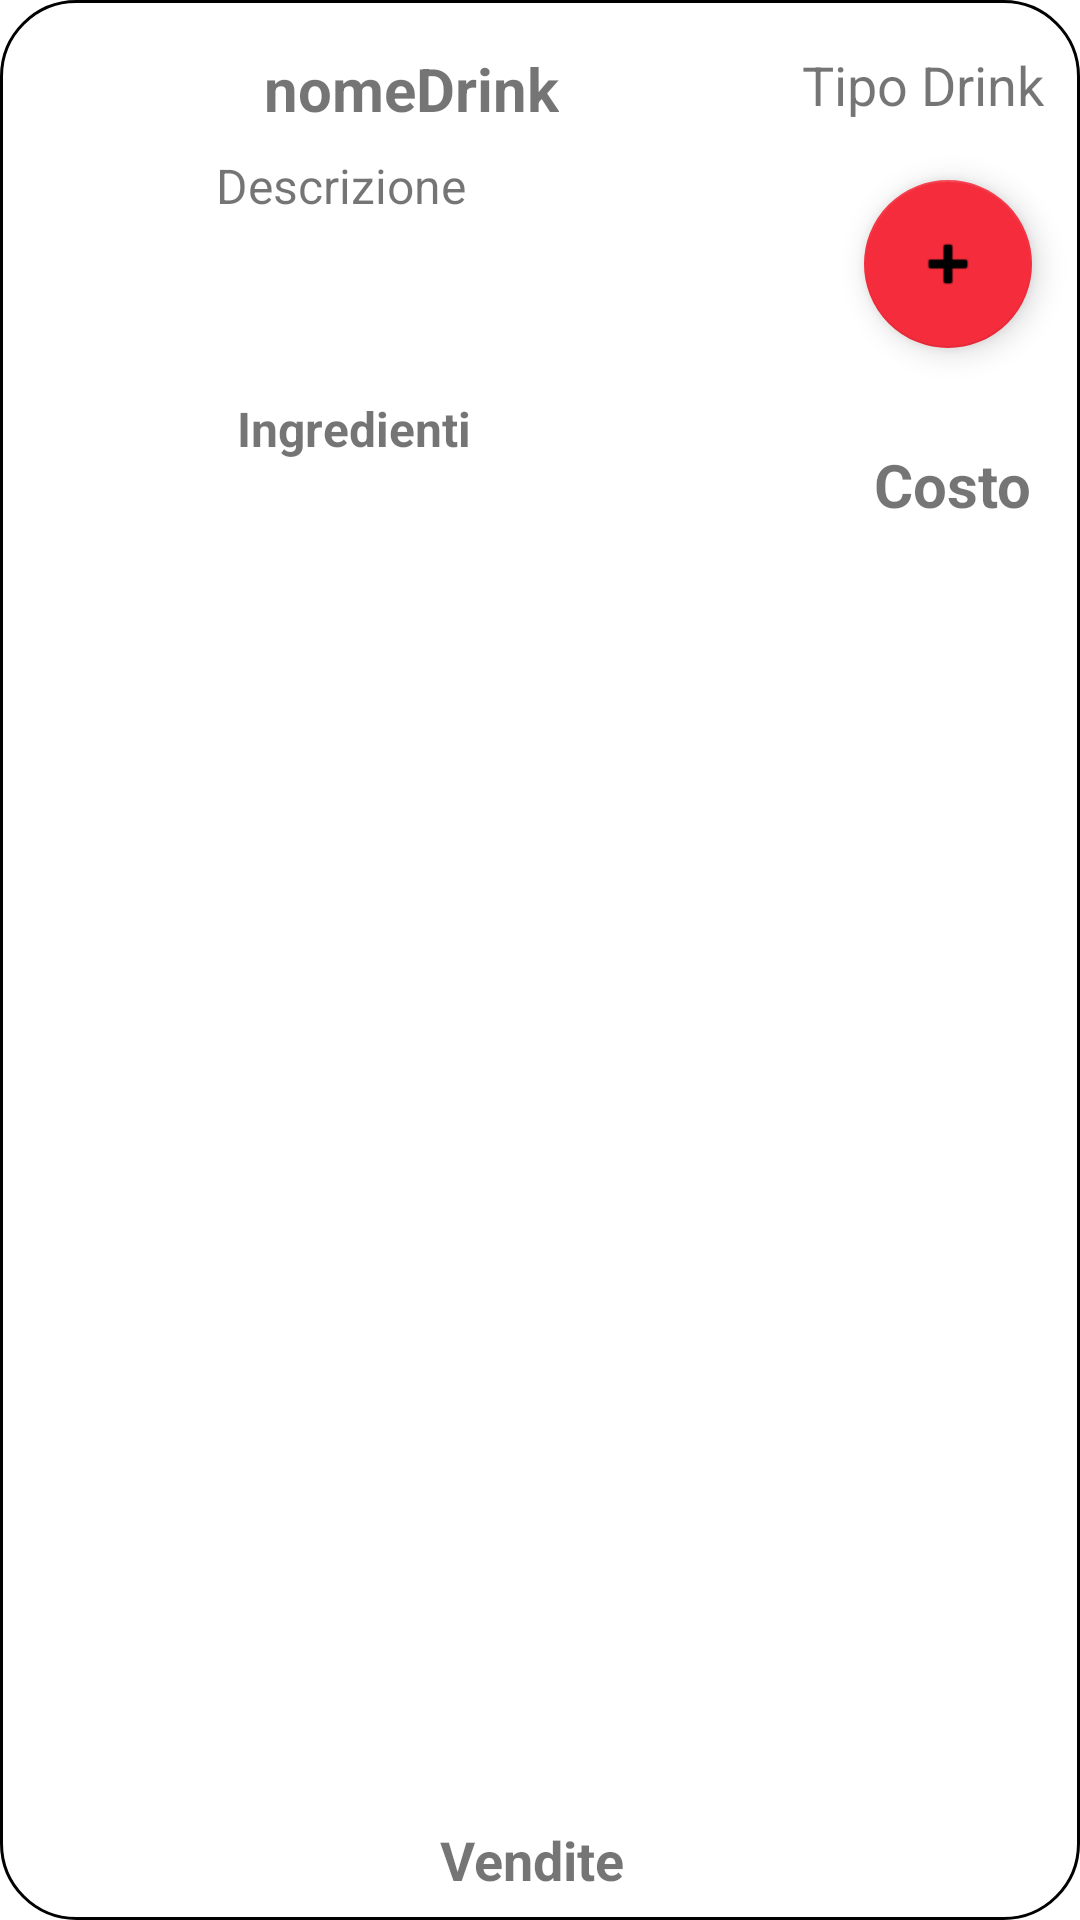

Produce the Android XML layout that renders to this screen, including the resource entries it uses.
<!-- AndroidManifest.xml: application theme Theme.Tender -->
<!-- res/layout/recycler_cocktail_item.xml -->
<?xml version="1.0" encoding="utf-8"?>
<androidx.constraintlayout.widget.ConstraintLayout xmlns:android="http://schemas.android.com/apk/res/android"
    xmlns:app="http://schemas.android.com/apk/res-auto"
    xmlns:tools="http://schemas.android.com/tools"
    android:layout_width="match_parent"
    android:layout_height="wrap_content"
    android:background="@drawable/item_rounded"
    android:layout_marginBottom="8dp"
    android:layout_marginStart="4dp"
    android:layout_marginEnd="4dp"
    >

    <TextView
        android:id="@+id/textViewVendutiLabelCocktail"
        android:layout_width="wrap_content"
        android:layout_height="wrap_content"
        android:layout_marginStart="156dp"
        android:layout_marginTop="8dp"
        android:layout_marginBottom="8dp"
        android:text="@string/venduti"
        android:textSize="18sp"
        app:layout_constraintBottom_toBottomOf="parent"
        app:layout_constraintEnd_toStartOf="@+id/textViewVenditeCocktail"
        app:layout_constraintHorizontal_bias="1.0"
        app:layout_constraintStart_toStartOf="parent"
        app:layout_constraintTop_toBottomOf="@+id/textViewIngredientListCocktail"
        app:layout_constraintVertical_bias="0.05" />

    <TextView
        android:id="@+id/textViewVenditeCocktail"
        android:layout_width="wrap_content"
        android:layout_height="wrap_content"
        android:layout_marginEnd="152dp"
        android:layout_marginBottom="8dp"
        android:text="Vendite"
        android:textSize="18sp"
        android:textStyle="bold"
        app:layout_constraintBottom_toBottomOf="parent"
        app:layout_constraintEnd_toEndOf="parent"
        app:layout_constraintTop_toBottomOf="@+id/textViewIngredientListCocktail"
        app:layout_constraintVertical_bias="1.0" />

    <TextView
        android:id="@+id/textViewCostoCocktail"
        android:layout_width="wrap_content"
        android:layout_height="wrap_content"
        android:layout_marginTop="32dp"
        android:layout_marginEnd="16dp"
        android:text="Costo"
        android:textSize="20sp"
        android:textStyle="bold"
        app:layout_constraintBottom_toBottomOf="parent"
        app:layout_constraintEnd_toEndOf="parent"
        app:layout_constraintTop_toBottomOf="@+id/floatingActionButtonAddCocktail"
        app:layout_constraintVertical_bias="0.0" />

    <TextView
        android:id="@+id/textViewDescrizioneCocktail"
        android:layout_width="211dp"
        android:layout_height="61dp"
        android:layout_marginTop="8dp"
        android:text="Descrizione"
        android:textSize="16sp"
        app:layout_constraintEnd_toStartOf="@+id/floatingActionButtonAddCocktail"
        app:layout_constraintHorizontal_bias="0.173"
        app:layout_constraintStart_toEndOf="@+id/imageViewDrinkCocktail"
        app:layout_constraintTop_toBottomOf="@+id/textViewNomeDrinkCocktail" />

    <TextView
        android:id="@+id/textViewTipoDrinkCocktail"
        android:layout_width="wrap_content"
        android:layout_height="wrap_content"
        android:layout_marginTop="16dp"
        android:layout_marginEnd="12dp"
        android:text="Tipo Drink"
        android:textSize="18sp"
        app:layout_constraintEnd_toEndOf="parent"
        app:layout_constraintTop_toTopOf="parent" />

    <TextView
        android:id="@+id/textViewNomeDrinkCocktail"
        android:layout_width="wrap_content"
        android:layout_height="wrap_content"
        android:layout_marginStart="88dp"
        android:layout_marginTop="16dp"
        android:text="nomeDrink"
        android:textSize="20sp"
        android:textStyle="bold"
        app:layout_constraintStart_toStartOf="parent"
        app:layout_constraintTop_toTopOf="parent" />

    <com.google.android.material.floatingactionbutton.FloatingActionButton
        android:id="@+id/floatingActionButtonAddCocktail"
        android:layout_width="wrap_content"
        android:layout_height="wrap_content"
        android:layout_marginTop="60dp"
        android:layout_marginEnd="16dp"
        android:clickable="true"
        app:layout_constraintEnd_toEndOf="parent"
        app:layout_constraintHorizontal_bias="1.0"
        app:layout_constraintStart_toEndOf="@+id/textViewIngredientListCocktail"
        app:layout_constraintTop_toTopOf="parent"
        app:srcCompat="@android:drawable/ic_input_add" />

    <TextView
        android:id="@+id/textViewIngredientListCocktail"
        android:layout_width="214dp"
        android:layout_height="43dp"
        android:layout_marginStart="8dp"
        android:layout_marginTop="20dp"
        android:text="Ingredienti"
        android:textSize="16sp"
        android:textStyle="bold"
        app:layout_constraintStart_toEndOf="@+id/imageViewDrinkCocktail"
        app:layout_constraintTop_toBottomOf="@+id/textViewDescrizioneCocktail" />

    <ImageView
        android:id="@+id/imageViewDrinkCocktail"
        android:layout_width="67dp"
        android:layout_height="101dp"
        android:layout_marginStart="4dp"
        app:layout_constraintBottom_toBottomOf="parent"
        app:layout_constraintStart_toStartOf="parent"
        app:layout_constraintTop_toTopOf="parent"
        app:srcCompat="@drawable/cocktail_png18" />

</androidx.constraintlayout.widget.ConstraintLayout>
<!-- resources referenced by this layout -->
<resources>
  <!-- drawable item_rounded (drawable) -->
  <?xml version="1.0" encoding="utf-8"?>
  <shape xmlns:android="http://schemas.android.com/apk/res/android">
      <solid android:color="#fff" /> 
      <corners android:radius="25dp" />
      <stroke
          android:width="1sp"
          android:color="#000000" />
  </shape>
  <string name="venduti">Venduti :</string>
  <style name="Theme.Tender" parent="Theme.MaterialComponents.DayNight.DarkActionBar">
          
          <item name="colorPrimary">@color/purple_500</item>
          <item name="colorPrimaryVariant">@color/purple_700</item>
          <item name="colorOnPrimary">@color/white</item>
          
          <item name="colorSecondary">@color/teal_200</item>
          <item name="colorSecondaryVariant">@color/teal_700</item>
          <item name="colorOnSecondary">@color/black</item>
          
          <item name="android:statusBarColor">?attr/colorPrimaryVariant</item>
          
      </style>
  <color name="purple_500">#f42c3c</color>
  <color name="purple_700">#58181f</color>
  <color name="white">#FFFFFFFF</color>
  <color name="teal_200">#f42c3c</color>
  <color name="teal_700">#FF018786</color>
  <color name="black">#FF000000</color>
</resources>
